Run: headless pygame with SDL's dummy video driver; simulated clock (each Clock.tick advances the game by its frame time, no real sleeping); random seed 0; keys injected as events and as key.get_pressed() state; no mouse input.
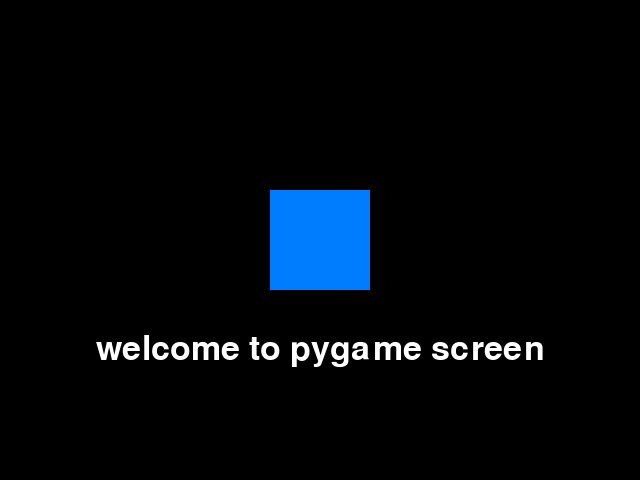
Frame 1 of 4 · flips 1–60 · no input
Frame 2 of 4 · flips 61–180 · tapped SPACE, RETURN · held RIGHT (→), D · screen unchanged from frame 1, image omitted
Frame 3 of 4 · flips 181–300 · held DOWN (↓), S · screen unchanged from frame 2, image omitted
Frame 4 of 4 · flips 301–420 · held LEFT (←), A, UP (↑), W · screen unchanged from frame 3, image omitted

The pygame program that drew these frames:

import pygame
pygame.init()
SCREEN_WIDTH ,SCREEN_HEIGHT = 640,480
screen = pygame.display.set_mode((SCREEN_WIDTH,SCREEN_HEIGHT))
pygame.display.set_caption("My first Game Screen")

rect = pygame.Rect(150, 150, 100, 100)
text = pygame.font.Font(None, 50).render("welcome to pygame screen", True, pygame.Color("white"))
text_rect = text.get_rect(center=(SCREEN_WIDTH // 2, SCREEN_HEIGHT // 2 + 110))

def game_loop():
    clock = pygame.time.Clock()
    done = False
    while not done:
        for even in pygame.event.get():
            if even.type == pygame.QUIT:
                done = True
        screen.fill((0, 0, 0))
        pygame.draw.rect(screen, (0, 125, 255), rect)
        screen.blit(text, text_rect)
        pygame.display.flip()
        clock.tick(30)
    pygame.quit()

if __name__ == "__main__":
     
    rect.center = (SCREEN_WIDTH // 2, SCREEN_HEIGHT // 2)
    game_loop()
